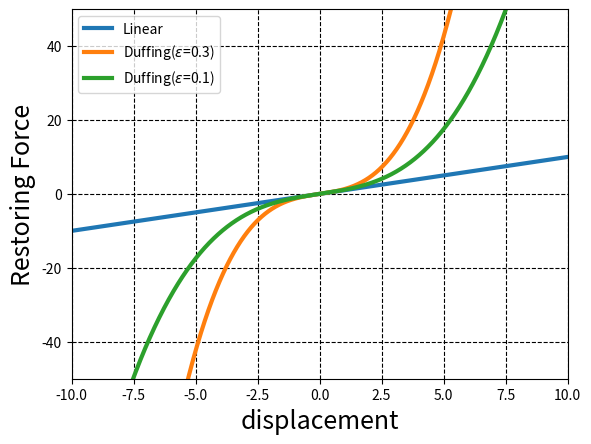

Write the Python code that produced this figure. (Note: this script raises an exception after producing the figure.)
# -*- coding: utf-8 -*-
u"""復元力特性の図を作成します．"""
import matplotlib.pyplot as plt

HIGH_EPSILON	= 0.3
LOW_EPSILON	= 0.1

def drange(begin, end, step):
	u"""小数刻みでrangeできるように拡張
	【引数】begin: 開始の値，end: 終了の値，step: ステップ幅"""
	n = begin
	while n+step < end:
		yield n
		n += step

def duffingRestoringForce(x, epsilon):
	u"""Duffing系の復元力の値を返す
	【引数】x: xの値
	【戻り値】y: 復元力の値，epsilon: 非線形強度"""
	return x + epsilon*x**3


if __name__ == "__main__":
	# xは0.01刻みで-8~+8
	x	= []
	for i in drange(-10,10,0.01):
		x.append(i)
	# Duffing系の復元力
	high_duffing	= []
	for i in range(0, len(x)):
		rf	= duffingRestoringForce(x[i], HIGH_EPSILON)
		high_duffing.append(rf)
	low_duffing	= []
	for i in range(0, len(x)):
		rf	= duffingRestoringForce(x[i], LOW_EPSILON)
		low_duffing.append(rf)
	# プロット
	outputPath	= "/usr/local/src/master/fig"
	plt.xlabel("displacement", fontsize=18)
	plt.ylabel("Restoring Force", fontsize=18)
	plt.plot(x, x, lw=3)
	plt.plot(x, high_duffing,  lw=3)
	plt.plot(x, low_duffing,  lw=3)
	plt.legend(['Linear', 'Duffing($\\varepsilon$='+str(HIGH_EPSILON)+')', 'Duffing($\\varepsilon$='+str(LOW_EPSILON)+')'], loc='upper left')
	plt.xlim([-10, 10])
	plt.ylim([-50, 50])
	plt.grid(which='major',color='black',linestyle='--')
	filename	= "rf.png"
	plt.savefig(outputPath+"/"+filename)
	plt.clf()